The GitHub repository DylanHughes02/fruit-detection-project contains a labelled image folder "classification" with 4 categories: apple, banana, orange, pear. Examples follow, each with its label.

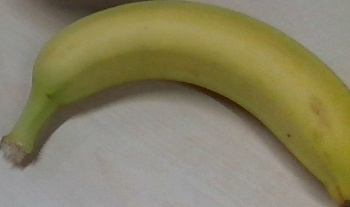
Label: banana

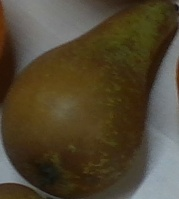
Label: pear

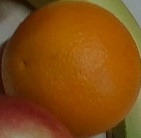
Label: orange

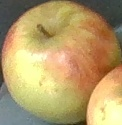
Label: apple

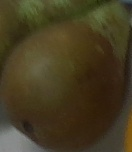
Label: pear

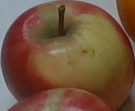
Label: apple
